The GitHub repository jyotibrahmanandy/solar-cell-quality-control contains a labelled image folder "perovskite_tandem" with 5 categories: defect halide segregation, defect layer delamination, defect phase degradation, defect pinhole, functional. Examples follow, each with its label.

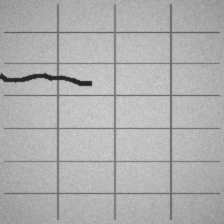
Label: defect layer delamination

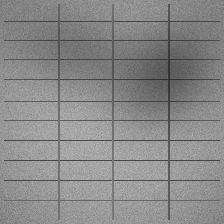
Label: defect halide segregation

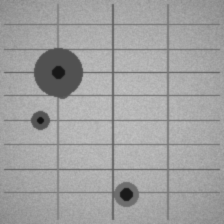
Label: defect pinhole

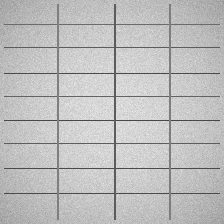
Label: functional

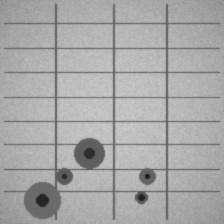
Label: defect pinhole

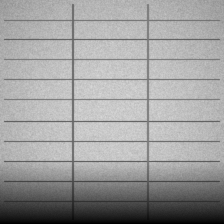
Label: defect phase degradation
